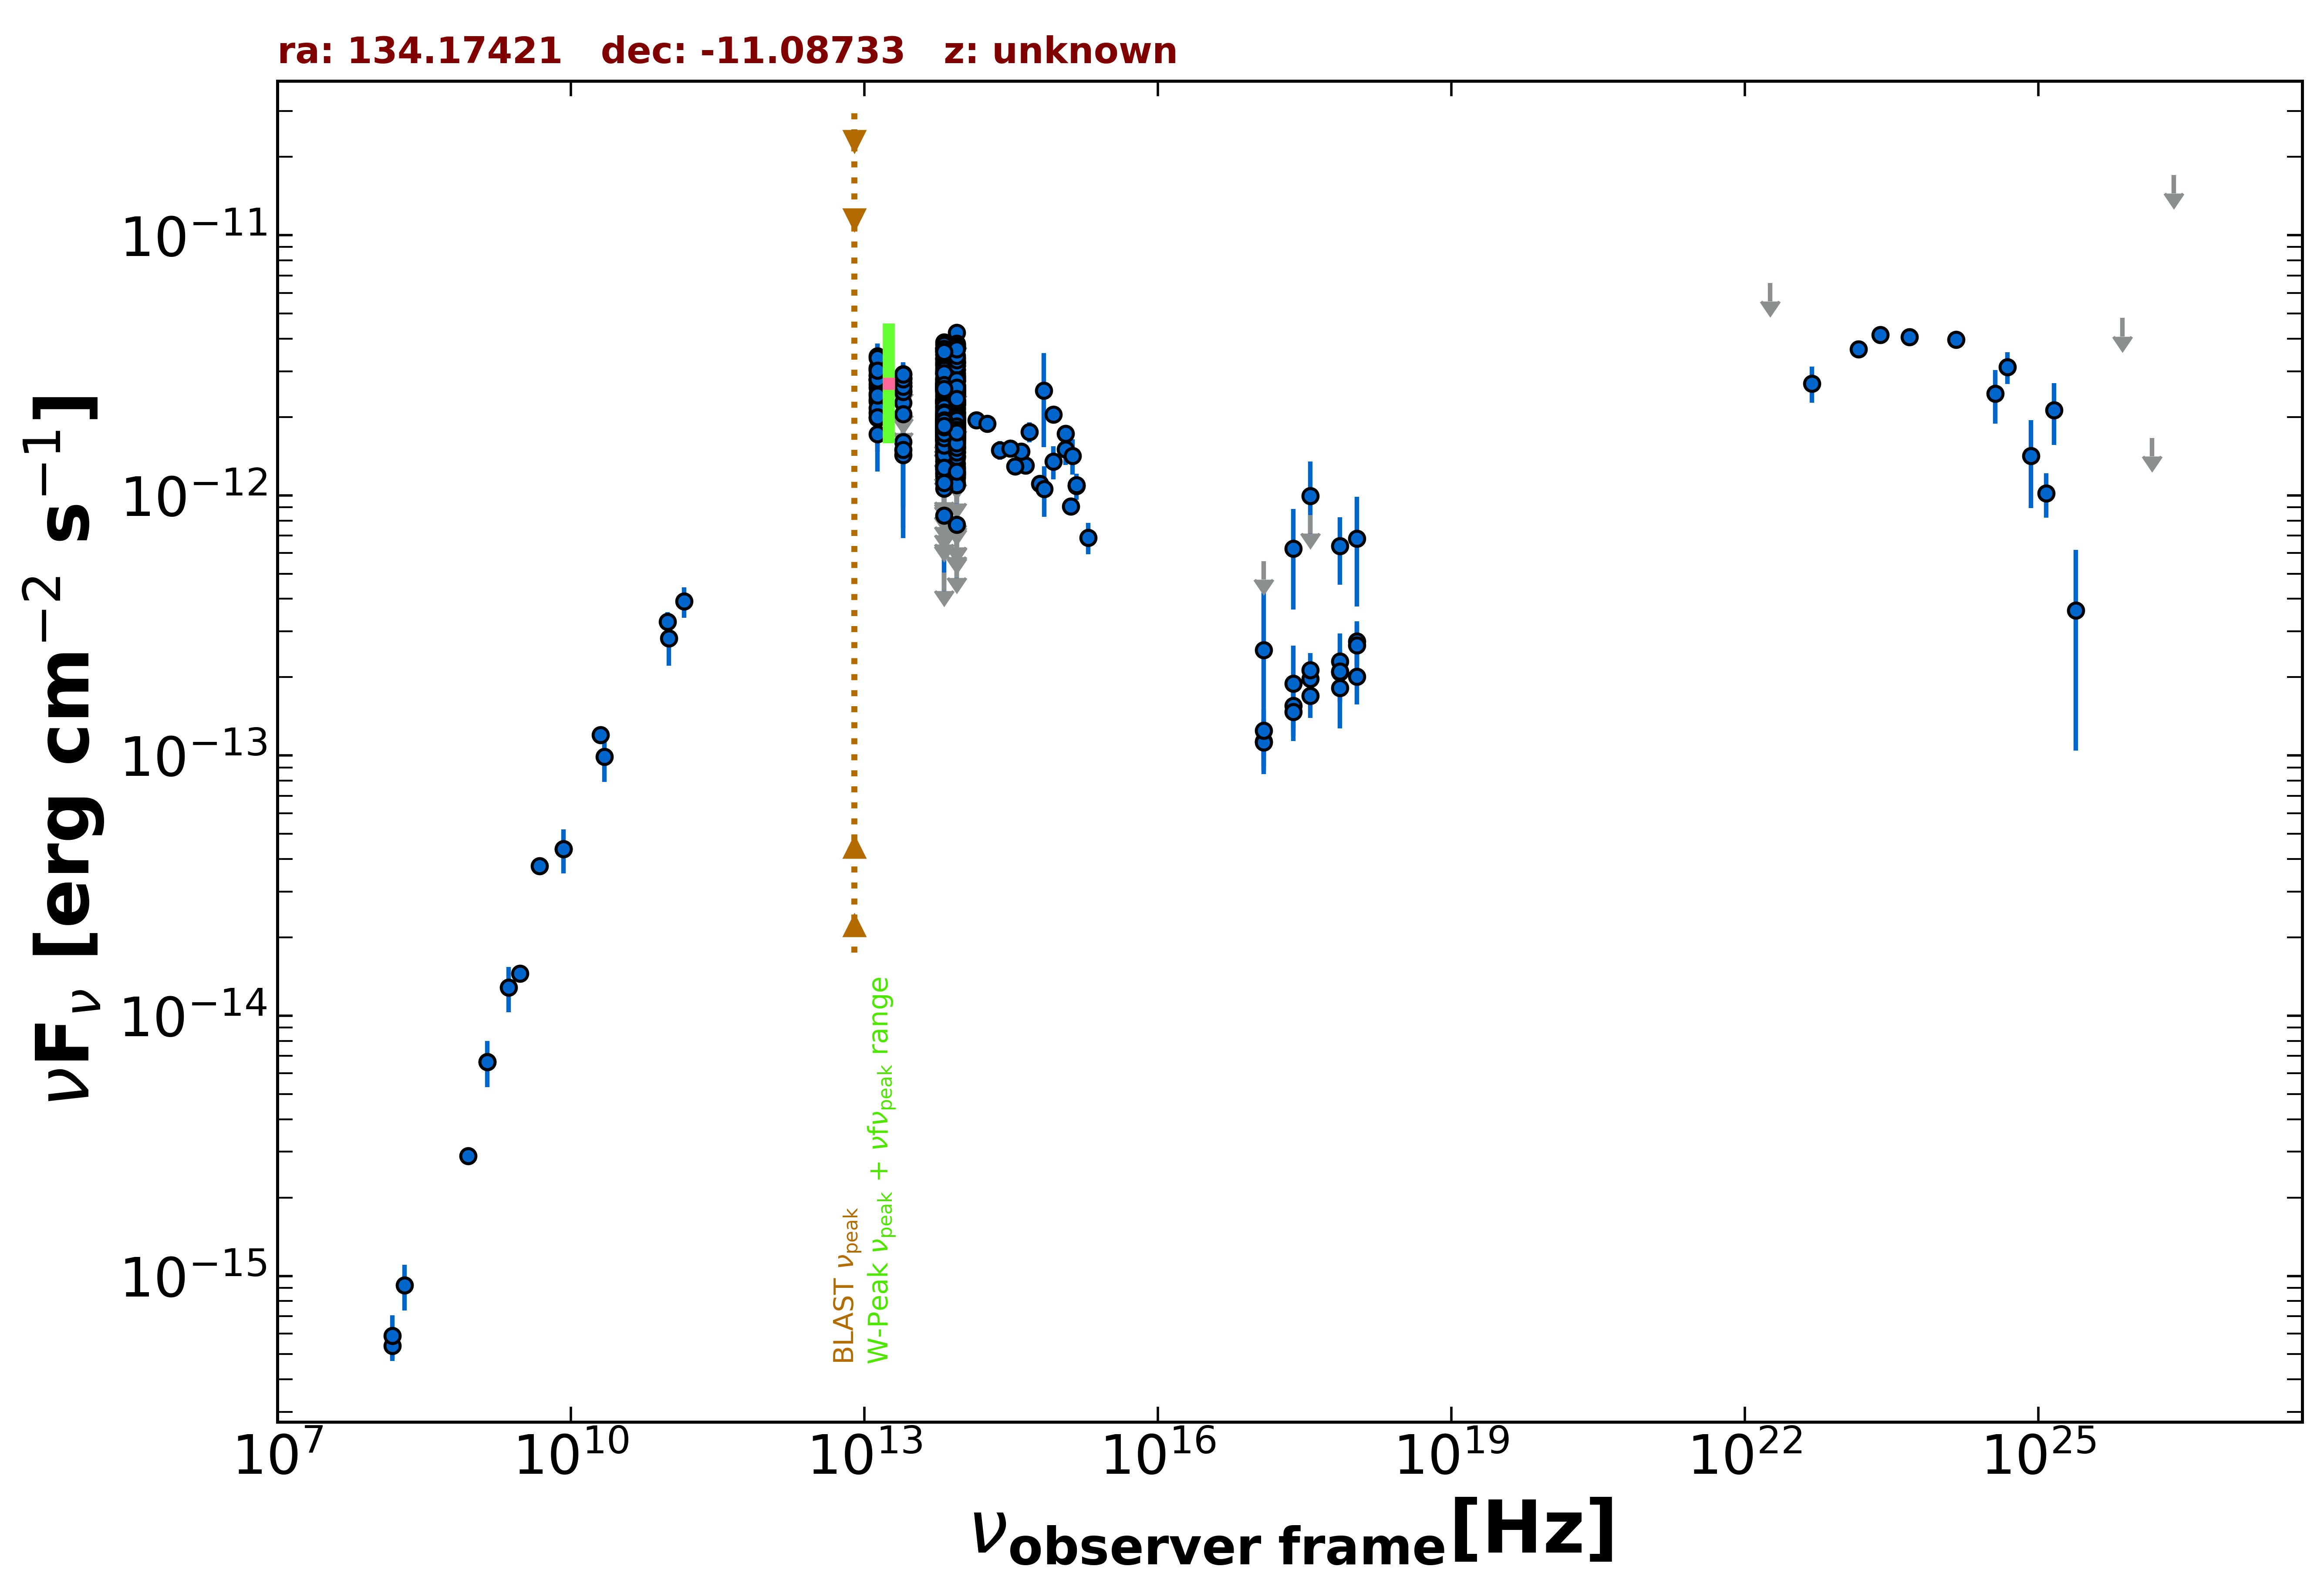

Source data for this figure (header and first rows):
freq., flux, err_flux, MJD_start, MJD_end, flag, catalog, reference
1.400e+09, 6.653e-15, 2.000e-16, 55000, 55000, , NVSS, Condon et al. 1998  AJ  115  1693
8.870e+08, 2.887e-15, 2.065e-16, 55000, 55000, , RACS, Hale et al. 2021  PASA  38  e058
3.000e+09, 1.454e-14, 6.000e-17, 55000, 55000, , VLASSQL, Gordon et al. 2021  ApJS  255  30
2.418e+17, 1.551e-13, 2.680e-14, 55008, 55573, , 1OUSX, Giommi et al. in preparation
1.209e+17, 1.131e-13, 2.261e-14, 55008, 55573, , 1OUSX, Giommi et al. in preparation
3.627e+17, 1.971e-13, 3.090e-14, 55008, 55573, , 1OUSX, Giommi et al. in preparation
7.253e+17, 2.303e-13, 2.410e-14, 55008, 55573, , 1OUSX, Giommi et al. in preparation
1.088e+18, 2.751e-13, 5.280e-14, 55008, 55573, , 1OUSX, Giommi et al. in preparation
7.253e+17, 2.089e-13, 2.240e-14, 55000, 55000, , 2SXPS, Evans et al. 2020  ApJS  247  54
1.209e+17, 1.123e-13, 2.482e-14, 55000, 55000, , 2SXPS, Evans et al. 2020  ApJS  247  54
3.627e+17, 2.128e-13, 3.450e-14, 55000, 55000, , 2SXPS, Evans et al. 2020  ApJS  247  54
1.088e+18, 2.657e-13, 5.220e-14, 55000, 55000, , 2SXPS, Evans et al. 2020  ApJS  247  54
1.500e+08, 5.388e-16, 5.415e-17, 55000, 55000, , TGSS150, Intema et al. 2017  A&A  598  A781
2.000e+10, 1.198e-13, 6.000e-15, 55000, 55000, , AT20G, Murphy et al. 2010  MNRAS  402  2403
8.400e+09, 4.364e-14, 0.000e+00, 55000, 55000, , CRATES, Healey et al. 2007  ApJS  171  61
4.800e+09, 3.758e-14, 2.015e-15, 55000, 55000, , PMN, Griffith et al. 1993-1996  VizieR  VIII/…
9.746e+10, 3.265e-13, 2.920e-14, 57234, 57234, , ALMA, Bonato et al. 2019  MNRAS  485  1188
1.000e+11, 2.817e-13, 6.050e-14, 55000, 55000, , PCCS2100, GHz The Planck Collaboration 2018  A&A  …
1.430e+11, 3.909e-13, 5.215e-14, 55000, 55000, , PCCS2143, GHz The Planck Collaboration 2018  A&A  …
1.389e+14, 1.944e-12, 1.380e-13, 55000, 55000, , 2MASS, Skrutskie et al. 2006  AJ  131  1163
1.804e+14, 1.889e-12, 1.255e-13, 55000, 55000, , 2MASS, Skrutskie et al. 2006  AJ  131  1163
2.427e+14, 1.493e-12, 1.255e-13, 55000, 55000, , 2MASS, Skrutskie et al. 2006  AJ  131  1163
8.817e+13, 1.886e-12, 4.500e-15, 55000, 55000, , UNWISE, Schlafly et al. 2019  ApJS  240  30
6.517e+13, 1.971e-12, 6.000e-15, 55000, 55000, , UNWISE, Schlafly et al. 2019  ApJS  240  30
8.817e+13, 2.755e-12, 6.100e-14, 55000, 55000, , WISE, Wright et al. 2010  AJ  140  1868
6.517e+13, 2.781e-12, 6.900e-14, 55000, 55000, , WISE, Wright et al. 2010  AJ  140  1868
2.498e+13, 2.719e-12, 6.250e-14, 55000, 55000, , WISE, Wright et al. 2010  AJ  140  1868
1.363e+13, 2.782e-12, 1.895e-13, 55000, 55000, , WISE, Wright et al. 2010  AJ  140  1868
8.817e+13, 1.820e-12, 5.900e-14, 56977, 56977, , NEOWISE, Mainzer et al. 2014  ApJ  792  30
6.517e+13, 1.766e-12, 5.500e-14, 56977, 56977, , NEOWISE, Mainzer et al. 2014  ApJ  792  30
8.817e+13, 1.761e-12, 5.550e-14, 56978, 56978, , NEOWISE, Mainzer et al. 2014  ApJ  792  30
6.517e+13, 1.623e-12, 6.400e-14, 56978, 56978, , NEOWISE, Mainzer et al. 2014  ApJ  792  30
8.817e+13, 1.777e-12, 4.750e-14, 56978, 56978, , NEOWISE, Mainzer et al. 2014  ApJ  792  30
6.517e+13, 1.545e-12, 6.150e-14, 56978, 56978, , NEOWISE, Mainzer et al. 2014  ApJ  792  30
8.817e+13, 1.678e-12, 5.100e-14, 56978, 56978, , NEOWISE, Mainzer et al. 2014  ApJ  792  30
6.517e+13, 1.766e-12, 5.700e-14, 56978, 56978, , NEOWISE, Mainzer et al. 2014  ApJ  792  30
8.817e+13, 1.675e-12, 5.100e-14, 56978, 56978, , NEOWISE, Mainzer et al. 2014  ApJ  792  30
6.517e+13, 1.752e-12, 5.450e-14, 56978, 56978, , NEOWISE, Mainzer et al. 2014  ApJ  792  30
8.817e+13, 1.672e-12, 4.450e-14, 56978, 56978, , NEOWISE, Mainzer et al. 2014  ApJ  792  30
6.517e+13, 1.679e-12, 6.500e-14, 56978, 56978, , NEOWISE, Mainzer et al. 2014  ApJ  792  30
8.817e+13, 1.695e-12, 5.000e-14, 56978, 56978, , NEOWISE, Mainzer et al. 2014  ApJ  792  30
6.517e+13, 1.783e-12, 6.050e-14, 56978, 56978, , NEOWISE, Mainzer et al. 2014  ApJ  792  30
8.817e+13, 1.649e-12, 4.700e-14, 56978, 56978, , NEOWISE, Mainzer et al. 2014  ApJ  792  30
6.517e+13, 1.712e-12, 7.450e-14, 56978, 56978, , NEOWISE, Mainzer et al. 2014  ApJ  792  30
8.817e+13, 1.817e-12, 5.550e-14, 56978, 56978, , NEOWISE, Mainzer et al. 2014  ApJ  792  30
6.517e+13, 1.761e-12, 6.150e-14, 56978, 56978, , NEOWISE, Mainzer et al. 2014  ApJ  792  30
8.817e+13, 1.840e-12, 4.750e-14, 56978, 56978, , NEOWISE, Mainzer et al. 2014  ApJ  792  30
6.517e+13, 1.752e-12, 6.150e-14, 56978, 56978, , NEOWISE, Mainzer et al. 2014  ApJ  792  30
8.817e+13, 1.732e-12, 4.650e-14, 56978, 56978, , NEOWISE, Mainzer et al. 2014  ApJ  792  30
6.517e+13, 1.758e-12, 5.800e-14, 56978, 56978, , NEOWISE, Mainzer et al. 2014  ApJ  792  30
8.817e+13, 1.658e-12, 4.600e-14, 57146, 57146, , NEOWISE, Mainzer et al. 2014  ApJ  792  30
6.517e+13, 1.712e-12, 5.550e-14, 57146, 57146, , NEOWISE, Mainzer et al. 2014  ApJ  792  30
8.817e+13, 1.671e-12, 5.250e-14, 57145, 57145, , NEOWISE, Mainzer et al. 2014  ApJ  792  30
6.517e+13, 1.691e-12, 5.600e-14, 57145, 57145, , NEOWISE, Mainzer et al. 2014  ApJ  792  30
8.817e+13, 1.678e-12, 4.800e-14, 57146, 57146, , NEOWISE, Mainzer et al. 2014  ApJ  792  30
6.517e+13, 1.632e-12, 6.300e-14, 57146, 57146, , NEOWISE, Mainzer et al. 2014  ApJ  792  30
8.817e+13, 1.713e-12, 8.350e-14, 57146, 57146, , NEOWISE, Mainzer et al. 2014  ApJ  792  30
6.517e+13, 1.698e-12, 5.350e-14, 57146, 57146, , NEOWISE, Mainzer et al. 2014  ApJ  792  30
8.817e+13, 1.613e-12, 4.900e-14, 57145, 57145, , NEOWISE, Mainzer et al. 2014  ApJ  792  30
6.517e+13, 1.647e-12, 6.400e-14, 57145, 57145, , NEOWISE, Mainzer et al. 2014  ApJ  792  30
... 680 more rows
